Run: headless pygame with SDL's dummy video driver; simulated clock (each Clock.tick advances the game by its frame time, no real sleeping); random seed 0; keys injected as events and as key.get_pressed() state; mouse plan: one left click at the window centre at the start of phase 2, then a move to the lower-right quarter at the start of phase 3.
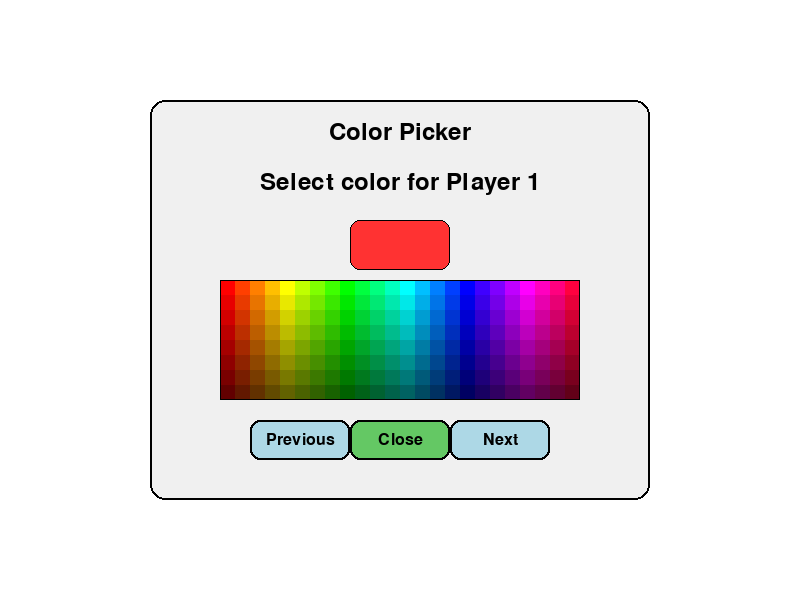
Frame 1 of 4 · flips 1–60 · no input
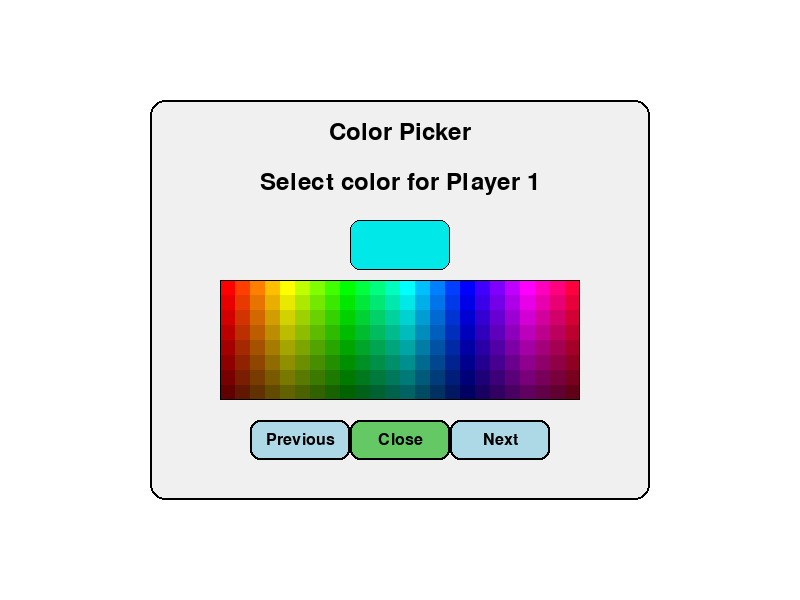
Frame 2 of 4 · flips 61–180 · clicked the window centre · tapped SPACE, RETURN · held RIGHT (→), D
Frame 3 of 4 · flips 181–300 · moved the mouse to the lower-right quarter · held DOWN (↓), S · screen unchanged from frame 2, image omitted
Frame 4 of 4 · flips 301–420 · held LEFT (←), A, UP (↑), W · screen unchanged from frame 3, image omitted

The pygame program that drew these frames:

#!/usr/bin/env python3
import os
import sys
import pygame
from pygame.locals import *

# Set environment variable for AVX2 detection
os.environ['PYGAME_DETECT_AVX2'] = '1'

# 色の定義
BLACK = (0, 0, 0)
WHITE = (255, 255, 255)
RED = (255, 0, 0)
GREEN = (0, 255, 0)
BLUE = (0, 0, 255)
LIGHT_BLUE = (173, 216, 230)

# プレイヤーの色
PLAYER_COLORS = [
    (255, 50, 50),    # 赤
    (50, 50, 255),    # 青
    (50, 180, 50),    # 緑
    (255, 165, 0),    # オレンジ
    (180, 50, 180),   # 紫
    (0, 180, 180),    # ティール
    (180, 180, 0),    # オリーブ
    (255, 50, 255),   # マゼンタ
]

class SimpleColorPicker:
    def __init__(self):
        pygame.init()
        
        # 画面設定
        self.width = 800
        self.height = 600
        self.screen = pygame.display.set_mode((self.width, self.height))
        pygame.display.set_caption("Simple Color Picker")
        
        # フォント設定
        self.font = pygame.font.SysFont(None, 36)
        self.small_font = pygame.font.SysFont(None, 24)
        
        # 色の設定
        self.player_colors = PLAYER_COLORS.copy()
        self.current_color_edit = 0
        self.player_count = 4
        
        # ゲームクロック
        self.clock = pygame.time.Clock()
    
    def draw_color_picker(self):
        """カラーピッカーを描画する"""
        # 背景を白に
        self.screen.fill(WHITE)
        
        # カラーピッカーのウィンドウ
        picker_width = 500
        picker_height = 400
        picker_x = self.width // 2 - picker_width // 2
        picker_y = self.height // 2 - picker_height // 2
        
        pygame.draw.rect(self.screen, (240, 240, 240), (picker_x, picker_y, picker_width, picker_height), border_radius=15)
        pygame.draw.rect(self.screen, BLACK, (picker_x, picker_y, picker_width, picker_height), 2, border_radius=15)
        
        # タイトル
        title = self.font.render("Color Picker", True, BLACK)
        self.screen.blit(title, (picker_x + picker_width // 2 - title.get_width() // 2, picker_y + 20))
        
        # プレイヤー選択
        player_text = self.font.render(f"Select color for Player {self.current_color_edit + 1}", True, BLACK)
        self.screen.blit(player_text, (picker_x + picker_width // 2 - player_text.get_width() // 2, picker_y + 70))
        
        # 現在の色を表示
        if self.current_color_edit < len(self.player_colors):
            current_color = self.player_colors[self.current_color_edit]
        else:
            # 色が足りない場合はデフォルト色を使用
            current_color = PLAYER_COLORS[self.current_color_edit % len(PLAYER_COLORS)]
            # 必要に応じて色リストを拡張
            while len(self.player_colors) <= self.current_color_edit:
                self.player_colors.append(PLAYER_COLORS[len(self.player_colors) % len(PLAYER_COLORS)])
        
        pygame.draw.rect(self.screen, current_color, (picker_x + picker_width // 2 - 50, picker_y + 120, 100, 50), border_radius=10)
        pygame.draw.rect(self.screen, BLACK, (picker_x + picker_width // 2 - 50, picker_y + 120, 100, 50), 1, border_radius=10)
        
        # カラーパレットを描画
        palette_width = 360
        palette_height = 120
        palette_x = picker_x + picker_width // 2 - palette_width // 2
        palette_y = picker_y + 180
        
        # HSVカラーマップを描画
        cell_size = 15
        cols = palette_width // cell_size
        rows = palette_height // cell_size
        
        for row in range(rows):
            for col in range(cols):
                # HSVからRGBに変換
                h = col / cols * 360
                s = 1.0
                v = 1.0 - (row / rows * 0.7)  # 明るさを調整
                
                # HSVからRGBに変換（簡易版）
                c = v * s
                x = c * (1 - abs((h / 60) % 2 - 1))
                m = v - c
                
                r, g, b = 0, 0, 0  # 初期値を設定
                
                if 0 <= h < 60:
                    r, g, b = c, x, 0
                elif 60 <= h < 120:
                    r, g, b = x, c, 0
                elif 120 <= h < 180:
                    r, g, b = 0, c, x
                elif 180 <= h < 240:
                    r, g, b = 0, x, c
                elif 240 <= h < 300:
                    r, g, b = x, 0, c
                else:
                    r, g, b = c, 0, x
                
                r = int((r + m) * 255)
                g = int((g + m) * 255)
                b = int((b + m) * 255)
                
                cell_rect = pygame.Rect(
                    palette_x + col * cell_size,
                    palette_y + row * cell_size,
                    cell_size,
                    cell_size
                )
                pygame.draw.rect(self.screen, (r, g, b), cell_rect)
        
        # パレット枠を描画
        pygame.draw.rect(self.screen, BLACK, (palette_x, palette_y, palette_width, palette_height), 1)
        
        # プレイヤー切り替えボタン
        prev_button = pygame.Rect(picker_x + 100, picker_y + 320, 100, 40)
        pygame.draw.rect(self.screen, LIGHT_BLUE, prev_button, border_radius=10)
        pygame.draw.rect(self.screen, BLACK, prev_button, 2, border_radius=10)
        prev_text = self.small_font.render("Previous", True, BLACK)
        self.screen.blit(prev_text, (prev_button.centerx - prev_text.get_width() // 2, prev_button.centery - prev_text.get_height() // 2))
        
        next_button = pygame.Rect(picker_x + 300, picker_y + 320, 100, 40)
        pygame.draw.rect(self.screen, LIGHT_BLUE, next_button, border_radius=10)
        pygame.draw.rect(self.screen, BLACK, next_button, 2, border_radius=10)
        next_text = self.small_font.render("Next", True, BLACK)
        self.screen.blit(next_text, (next_button.centerx - next_text.get_width() // 2, next_button.centery - next_text.get_height() // 2))
        
        # 閉じるボタン
        close_button = pygame.Rect(picker_x + picker_width // 2 - 50, picker_y + 320, 100, 40)
        pygame.draw.rect(self.screen, (100, 200, 100), close_button, border_radius=10)
        pygame.draw.rect(self.screen, BLACK, close_button, 2, border_radius=10)
        close_text = self.small_font.render("Close", True, BLACK)
        self.screen.blit(close_text, (close_button.centerx - close_text.get_width() // 2, close_button.centery - close_text.get_height() // 2))
        
        pygame.display.flip()
        return {
            'palette': (palette_x, palette_y, palette_width, palette_height),
            'cell_size': cell_size,
            'prev_button': prev_button,
            'next_button': next_button,
            'close_button': close_button
        }
    
    def handle_color_picker_events(self, event):
        """カラーピッカーのイベント処理"""
        if event.type == MOUSEBUTTONDOWN and event.button == 1:  # 左クリックのみ処理
            x, y = event.pos
            
            # カラーピッカーのウィンドウ位置
            picker_width = 500
            picker_height = 400
            picker_x = self.width // 2 - picker_width // 2
            picker_y = self.height // 2 - picker_height // 2
            
            # カラーパレットの位置
            palette_width = 360
            palette_height = 120
            palette_x = picker_x + picker_width // 2 - palette_width // 2
            palette_y = picker_y + 180
            cell_size = 15
            
            # パレットクリック
            if palette_x <= x < palette_x + palette_width and palette_y <= y < palette_y + palette_height:
                col = (x - palette_x) // cell_size
                row = (y - palette_y) // cell_size
                
                # HSVからRGBに変換
                h = col / (palette_width // cell_size) * 360
                s = 1.0
                v = 1.0 - (row / (palette_height // cell_size) * 0.7)
                
                # HSVからRGBに変換（簡易版）
                c = v * s
                x_val = c * (1 - abs((h / 60) % 2 - 1))
                m = v - c
                
                r, g, b = 0, 0, 0  # 初期値を設定
                
                if 0 <= h < 60:
                    r, g, b = c, x_val, 0
                elif 60 <= h < 120:
                    r, g, b = x_val, c, 0
                elif 120 <= h < 180:
                    r, g, b = 0, c, x_val
                elif 180 <= h < 240:
                    r, g, b = 0, x_val, c
                elif 240 <= h < 300:
                    r, g, b = x_val, 0, c
                else:
                    r, g, b = c, 0, x_val
                
                r = int((r + m) * 255)
                g = int((g + m) * 255)
                b = int((b + m) * 255)
                
                # 現在のプレイヤーの色を更新
                if self.current_color_edit < len(self.player_colors):
                    self.player_colors[self.current_color_edit] = (r, g, b)
                else:
                    # 色が足りない場合は追加
                    while len(self.player_colors) <= self.current_color_edit:
                        self.player_colors.append(PLAYER_COLORS[len(self.player_colors) % len(PLAYER_COLORS)])
                    self.player_colors[self.current_color_edit] = (r, g, b)
            
            # 前へボタン
            prev_button = pygame.Rect(picker_x + 100, picker_y + 320, 100, 40)
            if prev_button.collidepoint(x, y):
                self.current_color_edit = (self.current_color_edit - 1) % self.player_count
            
            # 次へボタン
            next_button = pygame.Rect(picker_x + 300, picker_y + 320, 100, 40)
            if next_button.collidepoint(x, y):
                self.current_color_edit = (self.current_color_edit + 1) % self.player_count
            
            # 閉じるボタン
            close_button = pygame.Rect(picker_x + picker_width // 2 - 50, picker_y + 320, 100, 40)
            if close_button.collidepoint(x, y):
                return False  # 終了
        
        return True  # 続行
    
    def run(self):
        """メインループ"""
        running = True
        
        while running:
            for event in pygame.event.get():
                if event.type == QUIT:
                    running = False
                
                # イベント処理
                if not self.handle_color_picker_events(event):
                    running = False
            
            # 画面の描画
            self.draw_color_picker()
            
            self.clock.tick(60)
        
        pygame.quit()

# メイン実行
if __name__ == "__main__":
    picker = SimpleColorPicker()
    picker.run()
